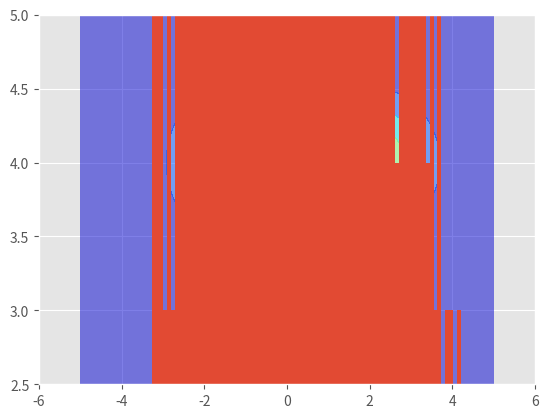

Reproduce this figure in Python. (Note: this script raises an exception after producing the figure.)
#!/usr/bin/env python3
# -*- coding: utf-8 -*-
"""
@author: vidhi

Specifying exotic joint distributions as a test bed for sampler testing 

"""

import numpy as np
import scipy.stats as st
import matplotlib.pylab as plt
import scipy as sp
from matplotlib import cm
import seaborn as sns
plt.style.use("ggplot")

# Mixture of  bivariate normals

x_ = np.linspace(-5,5, 1000)
density_1 = lambda x_ : 0.4*st.norm.pdf(x_, 2, 1) + 0.6*st.norm.pdf(x_, -1, 1)
density_2 = lambda x_ : st.norm.pdf(x_,4,0.3)  

joint_density = lambda x1_, x2_ : density_1(x1_)*density_2(x2_)

# Check that this joint density construction is a valid one

sp.integrate.dblquad(joint_density, -5, +5, lambda x: -5, lambda x: +5)

X1, X2 = np.meshgrid(x_,x_)
Y = joint_density(X1,X2)
plt.figure()
plt.contourf(X1,X2,Y, cmap=cm.get_cmap('jet'),alpha=0.5)
plt.ylim(2.5,5)
plt.xlim(-6, 6)

# Testing samples from seaborn construction 

k=np.random.choice([1,2], size=1000, p = [0.4,0.6])

x1 = []

for i in k:
      if i == 1:
            x1.append(st.norm.rvs(2,1))
      elif i == 2:
            x1.append(st.norm.rvs(-1,1))

x2 = np.random.normal(4, 0.3, 1000)

plt.hist(x1, bins=100, normed=True)
plt.plot(x_, density_1(x_))

sns.jointplot(x1, x2, kind='kde')

#---------------------------------------------------------------------

# Donut / Ring distribution

#---------------------------------------------------------------------

y1 = np.random.uniform(-1,1, 100)
y2 = np.random.uniform(-1,1, 100)

x1 = np.sqrt(1 - y1**2)
x2 = -np.sqrt(1 - y2**2)

y = np.concatenate((y1,y2))
x = np.concatenate((x1, x2)) + np.random.normal(0,0.1, 200)

plt.plot(x, y, 'bo')
plt.ylim(-2,2)
plt.xlim(-2,2)

sns.jointplot(x,y, kind='kde')


#----------------------------------------------------------------------------
# Horseshoe shaped distribution 

# It is obtained by applying a simple transformation to a bi-variate Gaussian
#----------------------------------------------------------------------------

mean = [0,0]
cov = np.array(([1, 0.95], [0.95, 1]))
x_ = np.random.multivariate_normal(mean, cov, size=1000)

def b_transformation(x_):
      
      column_1 = x_[:,0]
      column_2 = x_[:,1] - np.square(x_[:,0]) -1 
      return np.asarray((column_1, column_2)).T.reshape(1000,2)
      
y_ = b_transformation(x_)     

# The transformed samples do indeed look like they have come from a banana shaped dist.
  
sns.jointplot(y_[:,0], y_[:,1], kind='kde')

# Joint density of the banana shaped posterior

x1_ = np.linspace(-3, 4, 1000)
x2_ = np.linspace(-10, 2, 1000)
X1, X2 = np.meshgrid(x1_, x2_)

normalization_const = (1/(2*np.pi*np.sqrt(0.0975)))

joint_density = lambda x1_, x2_ : np.exp((-1/(2*0.0975))*((x1_)**2 + (x2_ + x1_**2 + 1)**2 - (2*0.95*(x1_)*(x2_ + x1_**2 + 1))))

plt.contourf(X1, X2, joint_density(X1, X2), cmap=cm.get_cmap('jet'),alpha=0.5)

# Note: Haven't figured out the normalisation constant properly 

sp.integrate.dblquad(joint_density, -3, 4, lambda x: -10, lambda x: 2)
